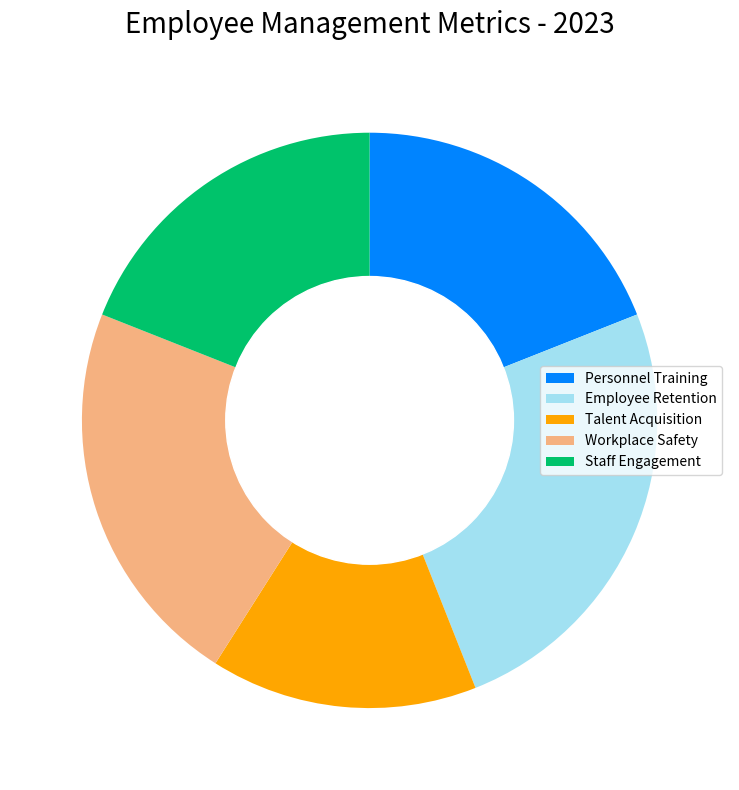

Generate this figure with matplotlib: (Note: this script raises an exception after producing the figure.)

import matplotlib.pyplot as plt
import matplotlib.patches as mpatches
import numpy as np

data_labels = ["Personnel Training", "Employee Retention", "Talent Acquisition", "Workplace Safety", "Staff Engagement"]
data = [0.19, 0.25, 0.15, 0.22, 0.19]
line_labels = ["Category", "Ratio"]

# Create figure
fig = plt.figure(figsize=(8, 8))
ax = fig.add_subplot(111, aspect='equal')

# Create pie chart
ax.pie(data, startangle=90, counterclock=False, 
       colors=['#0084ff', '#a1e1f2', '#ffa600', '#f5b180', '#00c36b'])

# Create circle to turn pie chart into a ring chart
center_circle = plt.Circle((0, 0), 0.5, color='white')
ax.add_artist(center_circle)

# Set title
ax.set_title("Employee Management Metrics - 2023", fontdict={'fontsize':20}, pad=20)

# Legend
ax.legend(data_labels, bbox_to_anchor=(1, 0.5), loc="center right")

# Automatically resize the image
fig.tight_layout()

# Save figure
plt.savefig('/cpfs01/user/yanxiangchao/code0/gpt_chart/structchart_simulation/simulated_data_corner_cases/rings/png/20231227-021402_8.png')

# Clear the current image state
plt.clf()
